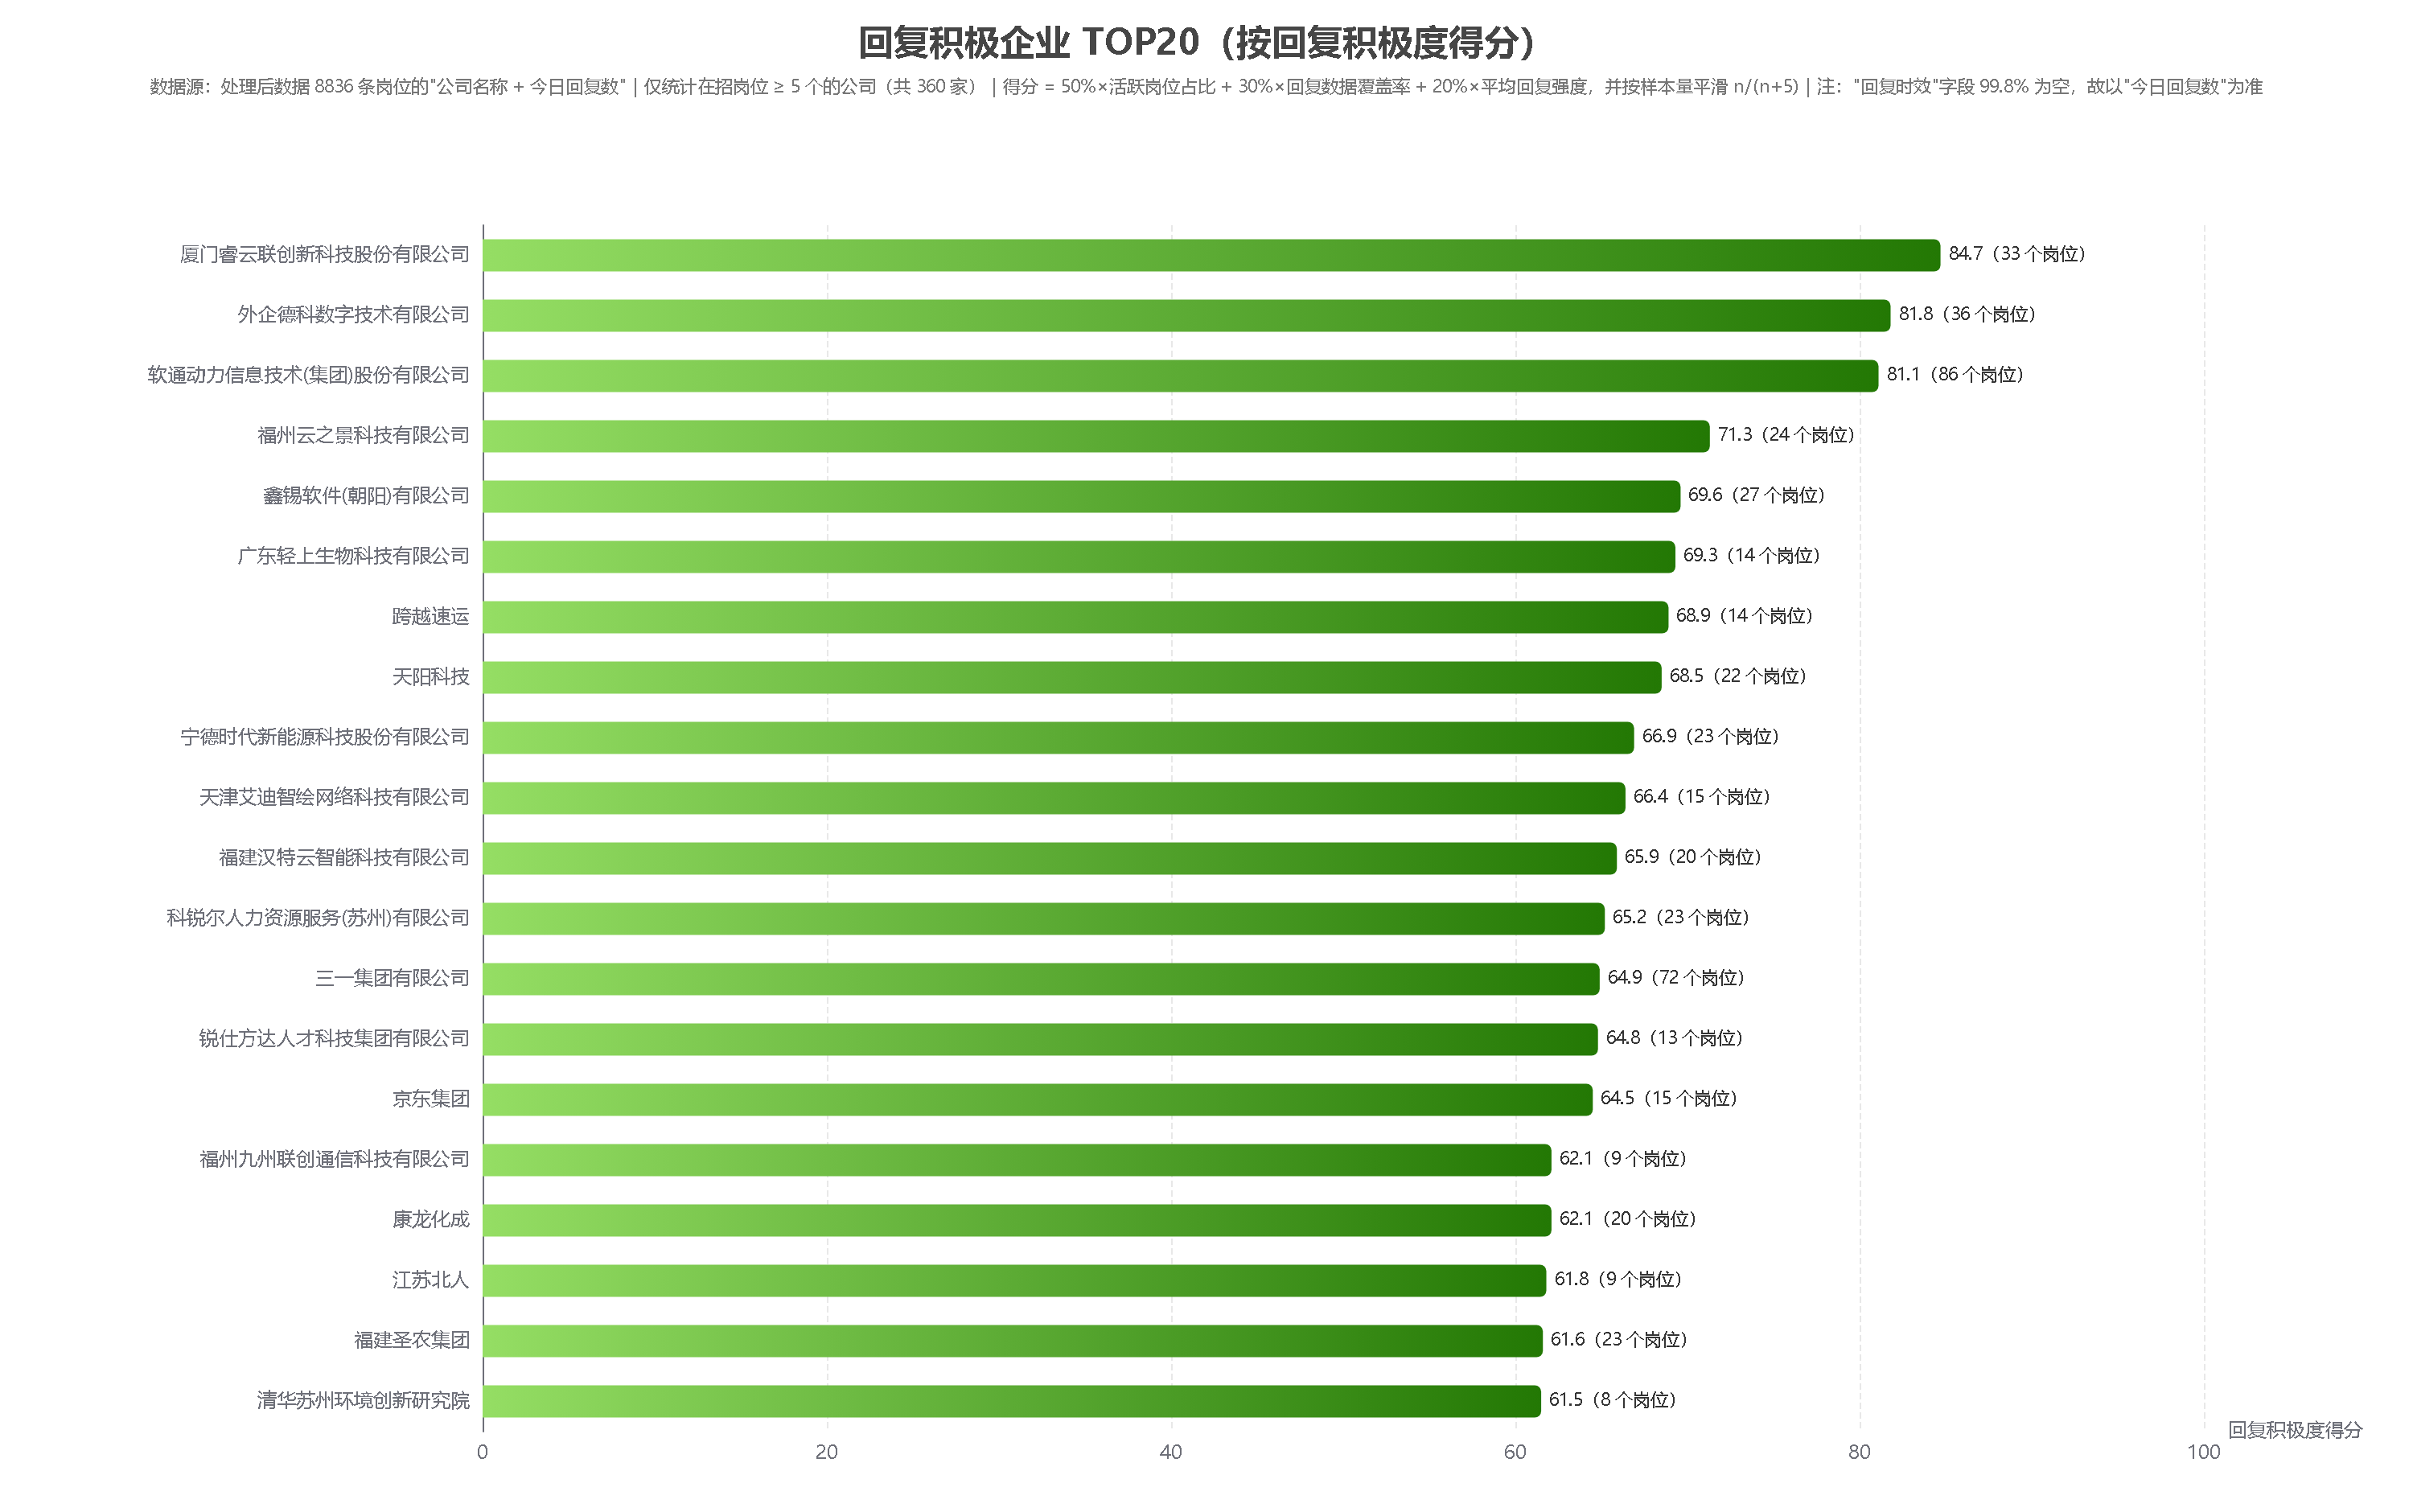

Values plotted in this chart, from the file beside it:
排名, 公司名称, 在招岗位数, 有回复数据岗位数, 回复数据覆盖率(%), 活跃岗位数(今日回复≥5次), 活跃岗位占比(%), 平均今日回复次数, 回复积极度得分
1, 厦门睿云联创新科技股份有限公司, 33, 33, 100.0, 33, 100.0, 43.9, 84.7
2, 外企德科数字技术有限公司, 36, 32, 88.9, 31, 96.9, 45.1, 81.8
3, 软通动力信息技术(集团)股份有限公司, 86, 71, 82.6, 63, 88.7, 41.8, 81.1
4, 福州云之景科技有限公司, 24, 20, 83.3, 20, 100.0, 28.0, 71.3
5, 鑫锡软件(朝阳)有限公司, 27, 24, 88.9, 20, 83.3, 35.5, 69.6
6, 广东轻上生物科技有限公司, 14, 13, 92.9, 13, 100.0, 40.5, 69.3
7, 跨越速运, 14, 11, 78.6, 11, 100.0, 50.0, 68.9
8, 天阳科技, 22, 18, 81.8, 18, 100.0, 23.9, 68.5
9, 宁德时代新能源科技股份有限公司, 23, 19, 82.6, 17, 89.5, 29.9, 66.9
10, 天津艾迪智绘网络科技有限公司, 15, 14, 93.3, 14, 100.0, 26.4, 66.4
11, 福建汉特云智能科技有限公司, 20, 20, 100.0, 20, 100.0, 6.0, 65.9
12, 科锐尔人力资源服务(苏州)有限公司, 23, 17, 73.9, 16, 94.1, 25.4, 65.2
13, 三一集团有限公司, 72, 52, 72.2, 41, 78.8, 20.8, 64.9
14, 锐仕方达人才科技集团有限公司, 13, 11, 84.6, 11, 100.0, 35.9, 64.8
15, 京东集团, 15, 8, 53.3, 8, 100.0, 50.0, 64.5
16, 福州九州联创通信科技有限公司, 9, 8, 88.9, 8, 100.0, 50.0, 62.1
17, 康龙化成, 20, 13, 65.0, 13, 100.0, 20.3, 62.1
18, 江苏北人, 9, 9, 100.0, 9, 100.0, 40.4, 61.8
19, 福建圣农集团, 23, 16, 69.6, 15, 93.8, 18.0, 61.6
20, 清华苏州环境创新研究院, 8, 8, 100.0, 8, 100.0, 50.0, 61.5
